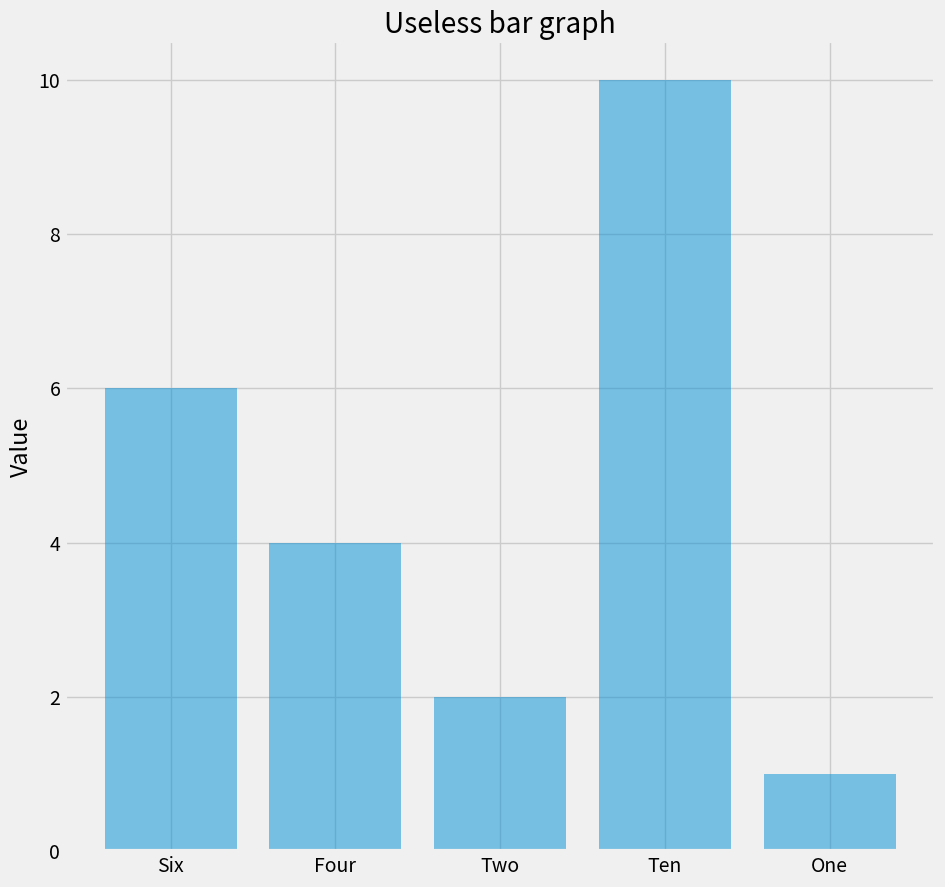

Python code for this plot:
import matplotlib.pyplot as plt
import seaborn as sns
import numpy as np
import sys
import collections
import functools

plt.rcParams["figure.figsize"] = [10, 10]
plt.style.use('fivethirtyeight')
plt.grid(True); 

plt.clf()
plt.hist([1, 1,1 ,2 , 3,4,5,6,7,8,9,1,1,2,3,4,5,6,1,0,10], bins=11)
plt.savefig("TEST.png")
plt.show()

def make_graph():
    D = [2, 4, 6, 8, 10]
    A = [d*d*d for d in D]
    plt.clf()
    plt.xlabel('Ants'); plt.ylabel('Potatoes')
    plt.title("Plot the estimate and real data, note drastic difference.")
    plt.plot(D, [120*d+790 for d in D], 'r-')
    plt.plot(D, A, 'kD')
    plt.savefig('test.png')
    plt.show()

def make_bargraph():
    objects = ('Six', 'Four', 'Two', 'Ten', 'One')
    y_pos = np.arange(len(objects))
    performance = [6,4,2,10,1]
    plt.clf()
    plt.bar(y_pos, performance, align='center', alpha=0.5)
    plt.xticks(y_pos, objects)
    plt.ylabel('Value')
    plt.title('Useless bar graph')
    plt.savefig('test_bar.png')
    plt.show()

make_graph()
make_bargraph()
